Run: headless pygame with SDL's dummy video driver; simulated clock (each Clock.tick advances the game by its frame time, no real sleeping); random seed 0; keys injected as events and as key.get_pressed() state; no mouse input.
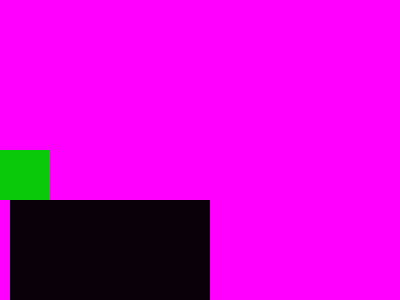
Frame 1 of 4 · flips 1–60 · no input
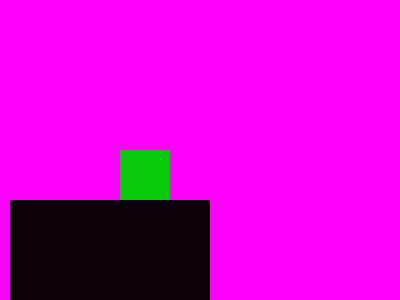
Frame 2 of 4 · flips 61–180 · tapped SPACE, RETURN · held RIGHT (→), D
Frame 3 of 4 · flips 181–300 · held DOWN (↓), S · screen unchanged from frame 2, image omitted
Frame 4 of 4 · flips 301–420 · held LEFT (←), A, UP (↑), W · screen same as frame 1, image omitted

The pygame program that drew these frames:

# denna kod visar hur en spelare kan påverkas av gravitation
# den kod som är "ny" är kommenterad, övriga rader har funnits med i tidigare exempel

import pygame

pygame.init()
fonster = pygame.display.set_mode((400, 300))

clock = pygame.time.Clock()

class Player(pygame.sprite.Sprite):

    diffx = 0
    diffy = 0
    yspeed = 0  # yspeed håller koll på vår hastighet i y-led

    def __init__(self):
        super(Player, self).__init__()
        self.image = pygame.Surface((50, 50))
        self.image.fill((10,200,10))
        self.rect = self.image.get_rect()

    def update(self):

        self.yspeed += 1  # vi faller neråt pga gravitation
        print("yspeed:", self.yspeed)  # vi skriver ut print för lärandets skull

        self.rect.x += self.diffx

        list_of_collisions = pygame.sprite.spritecollide(self, object_list, False)
        for col in list_of_collisions:
            if type(col) == Solid:

                if (self.rect.right > col.rect.left and self.rect.left < col.rect.left):
                    self.rect.right = col.rect.left

                if (self.rect.left < col.rect.right and self.rect.right > col.rect.right):  # hakat i fran högersidan pa solid
                    self.rect.left = col.rect.right


        self.rect.y += self.diffy
        self.rect.y += self.yspeed  # vi påverkas av gravitationen/hopp

        list_of_collisions = pygame.sprite.spritecollide(self, object_list, False)
        for col in list_of_collisions:
            if type(col) == Solid:


                if (self.rect.bottom > col.rect.top and self.rect.y < col.rect.top):
                    self.rect.bottom = col.rect.top
                    self.yspeed = 0  # när vi krockar uppåt/nedåt resettas yspeed


                if (self.rect.top < col.rect.bottom and self.rect.bottom > col.rect.bottom):
                    self.rect.top = col.rect.bottom
                    self.yspeed = 0  # när vi krockar uppåt/nedåt resettas yspeed

        self.diffx = 0
        self.diffy = 0



class Solid(pygame.sprite.Sprite):

    def __init__(self):
        super(Solid, self).__init__()
        self.image = pygame.Surface((200, 200))
        self.image.fill((10,0,10))
        self.rect = self.image.get_rect()



object_list = pygame.sprite.OrderedUpdates()
player = Player()
object_list.add(player)

solid = Solid()
solid.rect.x = 10
solid.rect.y = 200
object_list.add(solid)

avsluta = "n"
while avsluta != "y":
    fonster.fill((255, 0, 255))
    for event in pygame.event.get():
        if event.type == pygame.QUIT:
            avsluta = "y"
        if event.type == pygame.KEYDOWN:
            if event.key == pygame.K_SPACE: #  space för att hoppa
                player.yspeed -= 13  # påverka yspeed negativt (vi rör oss uppåt)

    keys = pygame.key.get_pressed()
    if keys[pygame.K_RIGHT]:
        player.diffx += 1
    if keys[pygame.K_LEFT]:
        player.diffx -= 1

    for object in object_list:
        object.update()

    object_list.draw(fonster)

    pygame.display.update()
    clock.tick(60)
